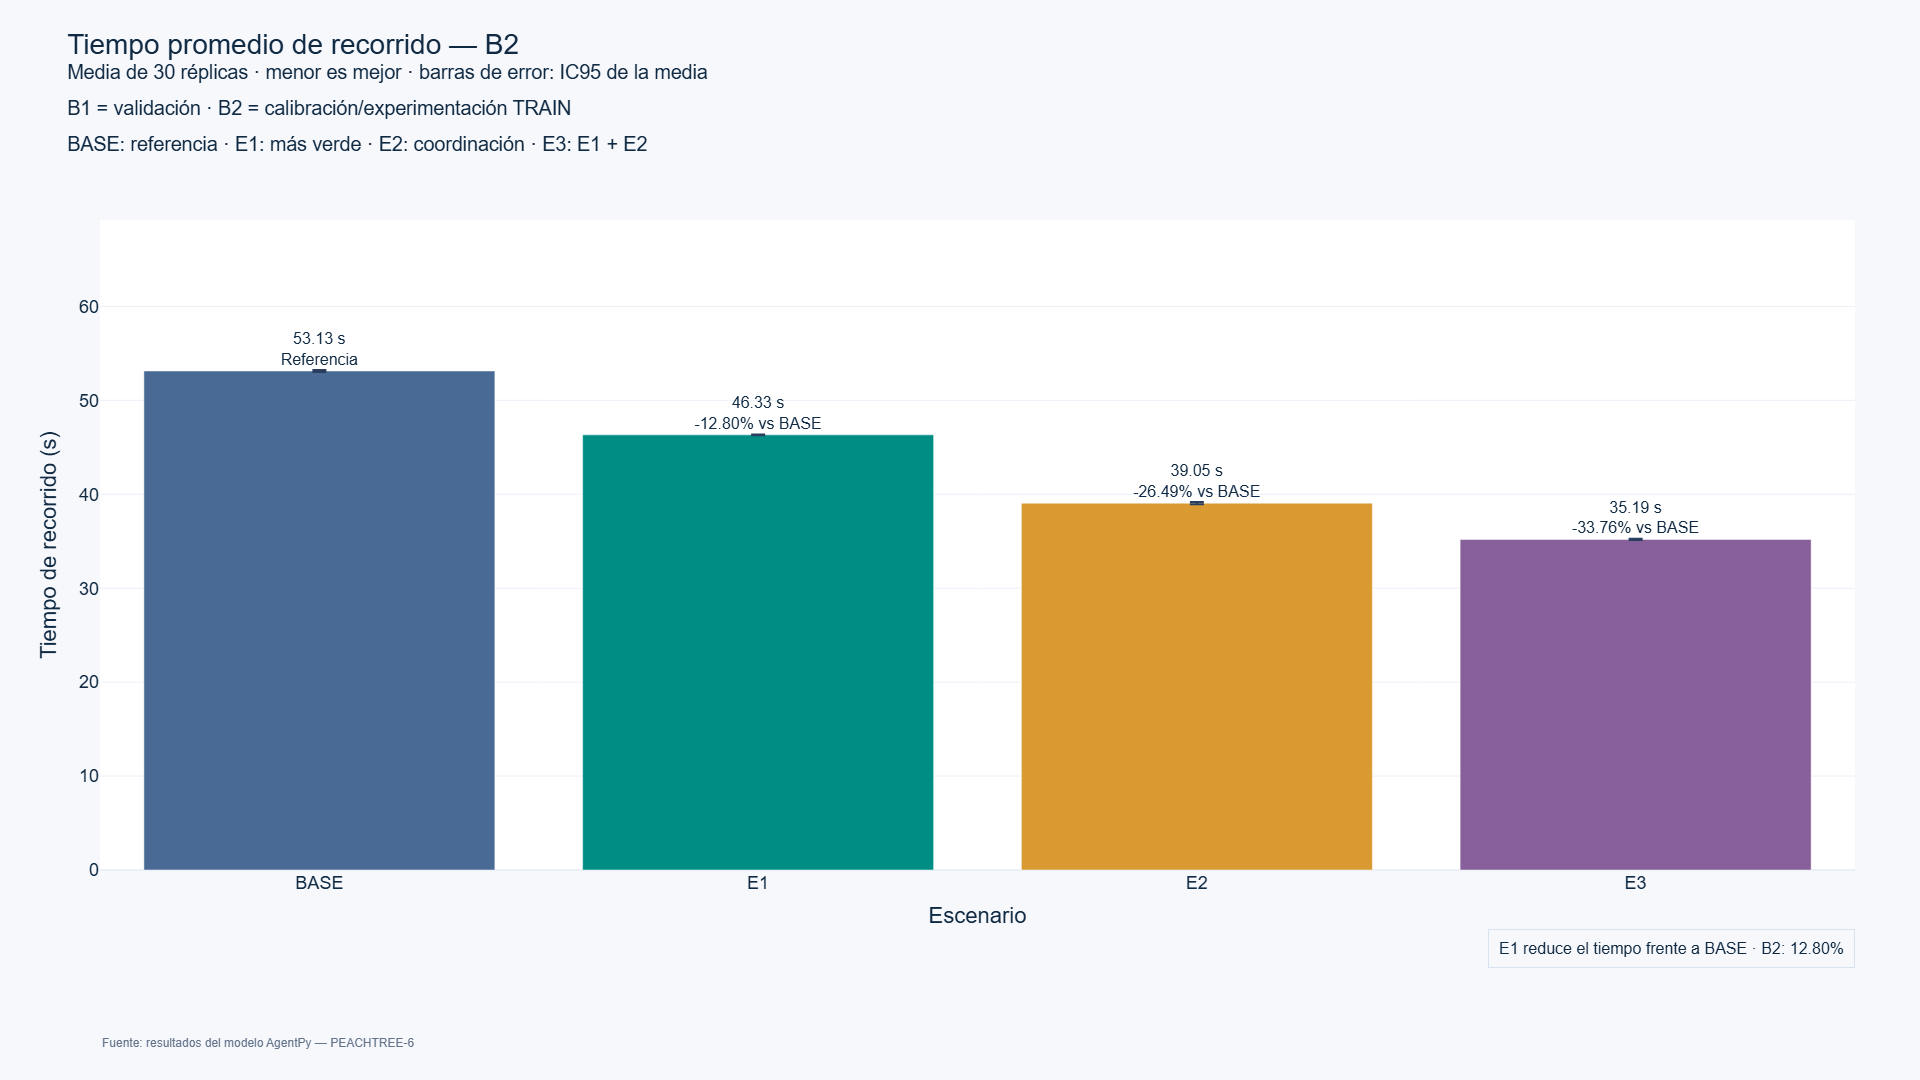

Data behind this chart, as committed beside it:
context, scenario, metric, n, mean, SD, CI95_low, CI95_high, median, P25, P75, source_artifact
B2, BASE, travel_mean_s, 30, 53.13, 0.2805, 53.02, 53.23, 53.1, 52.94, 53.31, outputs/peachtree6/b2_scenario_summary.c…
B2, E1, travel_mean_s, 30, 46.33, 0.09603, 46.29, 46.36, 46.3, 46.27, 46.38, outputs/peachtree6/b2_scenario_summary.c…
B2, E2, travel_mean_s, 30, 39.05, 0.3347, 38.93, 39.18, 39.05, 38.83, 39.27, outputs/peachtree6/b2_scenario_summary.c…
B2, E3, travel_mean_s, 30, 35.19, 0.1888, 35.12, 35.26, 35.2, 35.07, 35.34, outputs/peachtree6/b2_scenario_summary.c…
